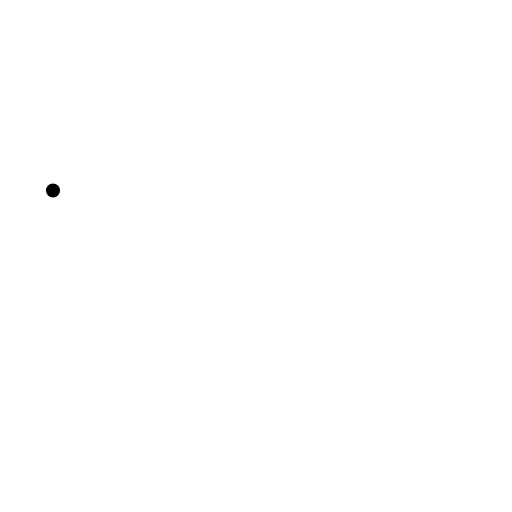
t = 0.00 s
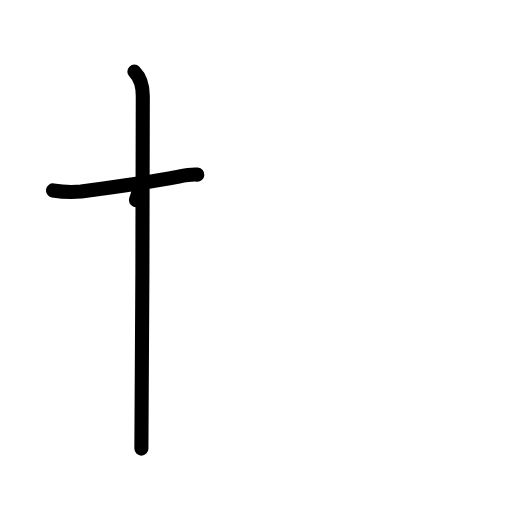
t = 2.20 s
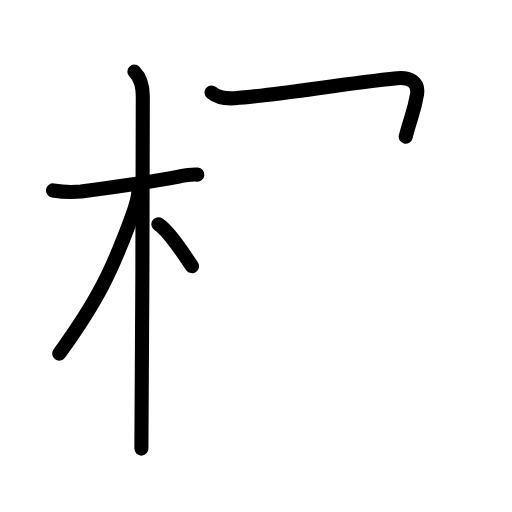
t = 4.40 s
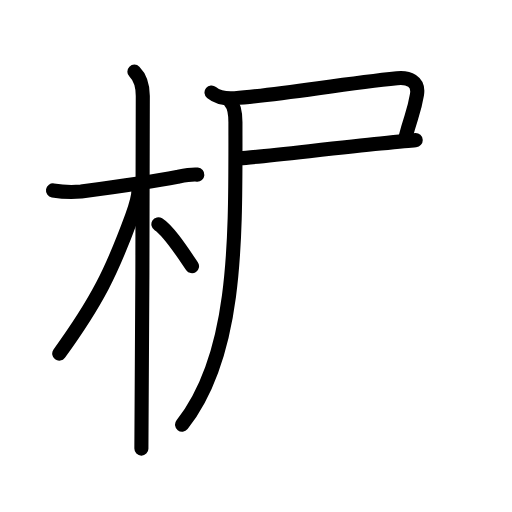
t = 6.60 s
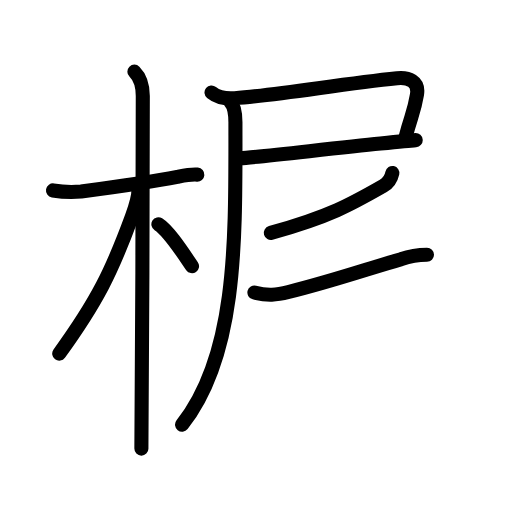
t = 8.80 s
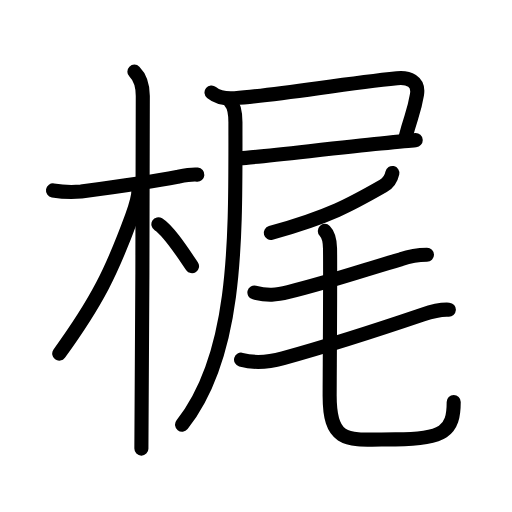
t = 11.00 s

The animated SVG that drew these frames (rendered in a browser with its animation timeline set to each time). Animation: 38 SMIL elements (animate=38); one cycle of 11.00 s.

<?xml version="1.0" encoding="UTF-8"?>
<!--
AniKanjiVG is licensed by CC-BY-SA Paul C. Sommerhoff (https://bitbucket.org/sommerhoff/anikanjivg).
AniKanjiVG uses KanjiVG which is licensed by CC-BY-SA Ulrich Apel (http://kanjivg.tagaini.net).
See also http://creativecommons.org/licenses/by-sa/3.0/
-->
<svg xmlns:kvg='http://kanjivg.tagaini.net' xmlns='http://www.w3.org/2000/svg' width='109' height='109' viewBox='0 0 109 109' style='fill:none;stroke:#000000;stroke-width:3;stroke-linecap:round;stroke-linejoin:round;' id="kvg:kanji_068b6"><g id="kvg:068b6" kvg:element="梶"><g id="kvg:068b6-g1" kvg:element="木" kvg:position="left" kvg:radical="general"><path id="kvg:068b6-s1" kvg:type="㇐" d="M11.28,40.54c1.99,0.33,4,0.41,6,0.23c5.09-0.68,14.22-1.9,20.47-3.12c1.43-0.28,2.82-0.58,4.26-0.47"><animate attributeName="d" begin="0.0s" dur="0.3333333333333333s" from="M11.28,40.54C11.28,40.54,11.28,40.54,11.28,40.54" to="M11.28,40.54c1.99,0.33,4,0.41,6,0.23" />
<animate attributeName="d" begin="0.3333333333333333s" dur="0.3333333333333333s" from="M11.28,40.54c1.99,0.33,4,0.41,6,0.23c0,0,0,0,0,0,0" to="M11.28,40.54c1.99,0.33,4,0.41,6,0.23c5.09-0.68,14.22-1.9,20.47-3.12" />
<animate attributeName="d" begin="0.6666666666666666s" dur="0.3333333333333333s" from="M11.28,40.54c1.99,0.33,4,0.41,6,0.23c5.09-0.68,14.22-1.9,20.47-3.12c0,0,0,0,0,0,0" to="M11.28,40.54c1.99,0.33,4,0.41,6,0.23c5.09-0.68,14.22-1.9,20.47-3.12c1.43-0.28,2.82-0.58,4.26-0.47" />
</path>
<path id="kvg:068b6-s2" kvg:type="㇑" d="M28.61,15.25c1.19,1.19,1.79,3,1.79,5.19c0,0.95-0.12,69.22-0.3,75.06"><animate attributeName="d" begin="1.0s" dur="0.5s" from="M28.61,15.25C28.61,15.25,28.61,15.25,28.61,15.25" to="M28.61,15.25c1.19,1.19,1.79,3,1.79,5.19" />
<animate attributeName="d" begin="1.5s" dur="0.5s" from="M28.61,15.25c1.19,1.19,1.79,3,1.79,5.19c0,0,0,0,0,0,0" to="M28.61,15.25c1.19,1.19,1.79,3,1.79,5.19c0,0.95-0.12,69.22-0.3,75.06" />
<animate attributeName="d" begin="0s" dur="1.0s" from="M-100,-100" to="M-100,-100" />
</path>
<path id="kvg:068b6-s3" kvg:type="㇒" d="M29.5,40.25c0,1.88-0.89,4.44-1.43,5.9c-4.27,11.61-7.34,17.91-15.46,29.13"><animate attributeName="d" begin="2.0s" dur="0.5s" from="M29.5,40.25C29.5,40.25,29.5,40.25,29.5,40.25" to="M29.5,40.25c0,1.88-0.89,4.44-1.43,5.9" />
<animate attributeName="d" begin="2.5s" dur="0.5s" from="M29.5,40.25c0,1.88-0.89,4.44-1.43,5.9c0,0,0,0,0,0,0" to="M29.5,40.25c0,1.88-0.89,4.44-1.43,5.9c-4.27,11.61-7.34,17.91-15.46,29.13" />
<animate attributeName="d" begin="0s" dur="2.0s" from="M-100,-100" to="M-100,-100" />
</path>
<path id="kvg:068b6-s4" kvg:type="㇔/㇏" d="M33.72,47.75c2.22,1.4,5.29,6.2,7.16,8.92"><animate attributeName="d" begin="3.0s" dur="1.0s" from="M33.72,47.75C33.72,47.75,33.72,47.75,33.72,47.75" to="M33.72,47.75c2.22,1.4,5.29,6.2,7.16,8.92" />
<animate attributeName="d" begin="0s" dur="3.0s" from="M-100,-100" to="M-100,-100" />
</path>
</g>
<g id="kvg:068b6-g2" kvg:element="尾" kvg:position="right"><g id="kvg:068b6-g3" kvg:element="尸" kvg:position="tare"><path id="kvg:068b6-s5" kvg:type="㇕c" d="M45.03,19.68c1.47,1.2,3.54,1.33,4.92,1.23c9.3-0.66,22.55-3.03,34.57-4.25c2.41-0.25,4.73,0.6,4.25,3.48c-0.65,3.91-1.27,4.5-2.4,8.97"><animate attributeName="d" begin="4.0s" dur="0.25s" from="M45.03,19.68C45.03,19.68,45.03,19.68,45.03,19.68" to="M45.03,19.68c1.47,1.2,3.54,1.33,4.92,1.23" />
<animate attributeName="d" begin="4.25s" dur="0.25s" from="M45.03,19.68c1.47,1.2,3.54,1.33,4.92,1.23c0,0,0,0,0,0,0" to="M45.03,19.68c1.47,1.2,3.54,1.33,4.92,1.23c9.3-0.66,22.55-3.03,34.57-4.25" />
<animate attributeName="d" begin="4.5s" dur="0.25s" from="M45.03,19.68c1.47,1.2,3.54,1.33,4.92,1.23c9.3-0.66,22.55-3.03,34.57-4.25c0,0,0,0,0,0,0" to="M45.03,19.68c1.47,1.2,3.54,1.33,4.92,1.23c9.3-0.66,22.55-3.03,34.57-4.25c2.41-0.25,4.73,0.6,4.25,3.48" />
<animate attributeName="d" begin="4.75s" dur="0.25s" from="M45.03,19.68c1.47,1.2,3.54,1.33,4.92,1.23c9.3-0.66,22.55-3.03,34.57-4.25c2.41-0.25,4.73,0.6,4.25,3.48c0,0,0,0,0,0,0" to="M45.03,19.68c1.47,1.2,3.54,1.33,4.92,1.23c9.3-0.66,22.55-3.03,34.57-4.25c2.41-0.25,4.73,0.6,4.25,3.48c-0.65,3.91-1.27,4.5-2.4,8.97" />
<animate attributeName="d" begin="0s" dur="4.0s" from="M-100,-100" to="M-100,-100" />
</path>
<path id="kvg:068b6-s6" kvg:type="㇐b" d="M51.23,33.7c2.75-0.18,19.35-2.08,29.77-3.15c3.68-0.38,6.49-0.66,7.5-0.72"><animate attributeName="d" begin="5.0s" dur="0.5s" from="M51.23,33.7C51.23,33.7,51.23,33.7,51.23,33.7" to="M51.23,33.7c2.75-0.18,19.35-2.08,29.77-3.15" />
<animate attributeName="d" begin="5.5s" dur="0.5s" from="M51.23,33.7c2.75-0.18,19.35-2.08,29.77-3.15c0,0,0,0,0,0,0" to="M51.23,33.7c2.75-0.18,19.35-2.08,29.77-3.15c3.68-0.38,6.49-0.66,7.5-0.72" />
<animate attributeName="d" begin="0s" dur="5.0s" from="M-100,-100" to="M-100,-100" />
</path>
<path id="kvg:068b6-s7" kvg:type="㇒" d="M48.97,21.61c0.96,0.96,1.14,2.89,1.15,4.38c0.01,24.76,0.51,49.38-11.36,64.42"><animate attributeName="d" begin="6.0s" dur="0.5s" from="M48.97,21.61C48.97,21.61,48.97,21.61,48.97,21.61" to="M48.97,21.61c0.96,0.96,1.14,2.89,1.15,4.38" />
<animate attributeName="d" begin="6.5s" dur="0.5s" from="M48.97,21.61c0.96,0.96,1.14,2.89,1.15,4.38c0,0,0,0,0,0,0" to="M48.97,21.61c0.96,0.96,1.14,2.89,1.15,4.38c0.01,24.76,0.51,49.38-11.36,64.42" />
<animate attributeName="d" begin="0s" dur="6.0s" from="M-100,-100" to="M-100,-100" />
</path>
</g>
<g id="kvg:068b6-g4" kvg:element="毛"><path id="kvg:068b6-s8" kvg:type="㇒" d="M83.53,36.82c-0.28,1.3-1.03,2.24-1.93,2.75c-6.85,3.92-11.47,6.55-23.95,10.01"><animate attributeName="d" begin="7.0s" dur="0.5s" from="M83.53,36.82C83.53,36.82,83.53,36.82,83.53,36.82" to="M83.53,36.82c-0.28,1.3-1.03,2.24-1.93,2.75" />
<animate attributeName="d" begin="7.5s" dur="0.5s" from="M83.53,36.82c-0.28,1.3-1.03,2.24-1.93,2.75c0,0,0,0,0,0,0" to="M83.53,36.82c-0.28,1.3-1.03,2.24-1.93,2.75c-6.85,3.92-11.47,6.55-23.95,10.01" />
<animate attributeName="d" begin="0s" dur="7.0s" from="M-100,-100" to="M-100,-100" />
</path>
<path id="kvg:068b6-s9" kvg:type="㇐" d="M54.16,62.28c2.84,0.72,4.65,0.53,7.25-0.11c9.34-2.3,17.03-5,23.99-6.98c1.77-0.64,3.61-0.96,5.5-0.97"><animate attributeName="d" begin="8.0s" dur="0.3333333333333333s" from="M54.16,62.28C54.16,62.28,54.16,62.28,54.16,62.28" to="M54.16,62.28c2.84,0.72,4.65,0.53,7.25-0.11" />
<animate attributeName="d" begin="8.333333333333334s" dur="0.3333333333333333s" from="M54.16,62.28c2.84,0.72,4.65,0.53,7.25-0.11c0,0,0,0,0,0,0" to="M54.16,62.28c2.84,0.72,4.65,0.53,7.25-0.11c9.34-2.3,17.03-5,23.99-6.98" />
<animate attributeName="d" begin="8.666666666666666s" dur="0.3333333333333333s" from="M54.16,62.28c2.84,0.72,4.65,0.53,7.25-0.11c9.34-2.3,17.03-5,23.99-6.98c0,0,0,0,0,0,0" to="M54.16,62.28c2.84,0.72,4.65,0.53,7.25-0.11c9.34-2.3,17.03-5,23.99-6.98c1.77-0.64,3.61-0.96,5.5-0.97" />
<animate attributeName="d" begin="0s" dur="8.0s" from="M-100,-100" to="M-100,-100" />
</path>
<path id="kvg:068b6-s10" kvg:type="㇐" d="M51.32,76.57c3.31,0.93,7.08,0.21,8.94-0.31c9.5-2.63,21.12-6.38,29.69-9.29c1.86-0.63,3.66-1.16,5.61-1.04"><animate attributeName="d" begin="9.0s" dur="0.3333333333333333s" from="M51.32,76.57C51.32,76.57,51.32,76.57,51.32,76.57" to="M51.32,76.57c3.31,0.93,7.08,0.21,8.94-0.31" />
<animate attributeName="d" begin="9.333333333333334s" dur="0.3333333333333333s" from="M51.32,76.57c3.31,0.93,7.08,0.21,8.94-0.31c0,0,0,0,0,0,0" to="M51.32,76.57c3.31,0.93,7.08,0.21,8.94-0.31c9.5-2.63,21.12-6.38,29.69-9.29" />
<animate attributeName="d" begin="9.666666666666666s" dur="0.3333333333333333s" from="M51.32,76.57c3.31,0.93,7.08,0.21,8.94-0.31c9.5-2.63,21.12-6.38,29.69-9.29c0,0,0,0,0,0,0" to="M51.32,76.57c3.31,0.93,7.08,0.21,8.94-0.31c9.5-2.63,21.12-6.38,29.69-9.29c1.86-0.63,3.66-1.16,5.61-1.04" />
<animate attributeName="d" begin="0s" dur="9.0s" from="M-100,-100" to="M-100,-100" />
</path>
<path id="kvg:068b6-s11" kvg:type="㇟" d="M69.15,49.16c0.91,0.91,1.09,2.5,1.11,3.74c0.09,5.54-0.08,27.94-0.08,31.33c0,10.65,4.07,9.31,14.01,9.31c10.36,0,12.4-1.8,12.4-7.96"><animate attributeName="d" begin="10.0s" dur="0.25s" from="M69.15,49.16C69.15,49.16,69.15,49.16,69.15,49.16" to="M69.15,49.16c0.91,0.91,1.09,2.5,1.11,3.74" />
<animate attributeName="d" begin="10.25s" dur="0.25s" from="M69.15,49.16c0.91,0.91,1.09,2.5,1.11,3.74c0,0,0,0,0,0,0" to="M69.15,49.16c0.91,0.91,1.09,2.5,1.11,3.74c0.09,5.54-0.08,27.94-0.08,31.33" />
<animate attributeName="d" begin="10.5s" dur="0.25s" from="M69.15,49.16c0.91,0.91,1.09,2.5,1.11,3.74c0.09,5.54-0.08,27.94-0.08,31.33c0,0,0,0,0,0,0" to="M69.15,49.16c0.91,0.91,1.09,2.5,1.11,3.74c0.09,5.54-0.08,27.94-0.08,31.33c0,10.65,4.07,9.31,14.01,9.31" />
<animate attributeName="d" begin="10.75s" dur="0.25s" from="M69.15,49.16c0.91,0.91,1.09,2.5,1.11,3.74c0.09,5.54-0.08,27.94-0.08,31.33c0,10.65,4.07,9.31,14.01,9.31c0,0,0,0,0,0,0" to="M69.15,49.16c0.91,0.91,1.09,2.5,1.11,3.74c0.09,5.54-0.08,27.94-0.08,31.33c0,10.65,4.07,9.31,14.01,9.31c10.36,0,12.4-1.8,12.4-7.96" />
<animate attributeName="d" begin="0s" dur="10.0s" from="M-100,-100" to="M-100,-100" />
</path>
</g>
</g>
</g>
</svg>
